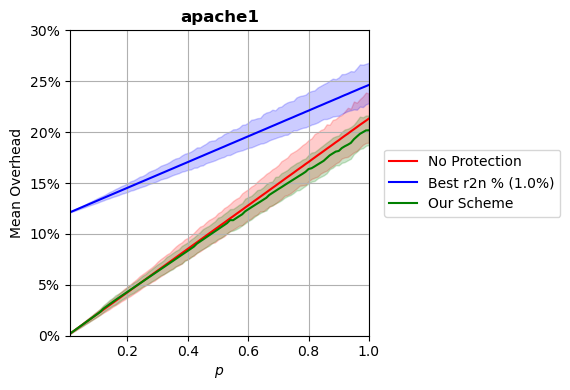

The data file committed next to this chart (first rows):
p, prot_overhead, nonprot_overhead, rand_overhead, r2n_overhead
0.0102, 0.002177, 0.002177, 0.01214, 0.1214
0.02, 0.004267, 0.004267, 0.01422, 0.1226
0.03, 0.0064, 0.0064, 0.01634, 0.1239
0.04, 0.008533, 0.008533, 0.01847, 0.1251
0.05, 0.01067, 0.01067, 0.02053, 0.1264
0.06, 0.0128, 0.0128, 0.02269, 0.1277
0.07, 0.01493, 0.01493, 0.02476, 0.1289
0.08, 0.01707, 0.01707, 0.02698, 0.1302
0.09, 0.0192, 0.0192, 0.029, 0.1314
0.1, 0.02133, 0.02133, 0.03122, 0.1327
0.11, 0.02347, 0.02347, 0.03322, 0.134
0.12, 0.02652, 0.0256, 0.0356, 0.1352
0.13, 0.02865, 0.02773, 0.03729, 0.1365
0.14, 0.03079, 0.02987, 0.03958, 0.1378
0.15, 0.03292, 0.032, 0.04183, 0.139
0.16, 0.03505, 0.03413, 0.04378, 0.1403
0.17, 0.03709, 0.03627, 0.04585, 0.1415
0.18, 0.0391, 0.0384, 0.048, 0.1428
0.19, 0.04111, 0.04054, 0.0499, 0.1441
0.2, 0.04313, 0.04267, 0.05234, 0.1453
0.21, 0.04515, 0.04481, 0.05435, 0.1466
0.22, 0.04717, 0.04694, 0.05676, 0.1479
0.23, 0.04919, 0.04908, 0.05778, 0.1491
0.24, 0.0512, 0.05121, 0.06108, 0.1504
0.25, 0.05321, 0.05333, 0.06253, 0.1517
0.26, 0.05523, 0.05547, 0.06492, 0.1529
0.27, 0.05726, 0.05761, 0.06741, 0.1542
0.28, 0.05927, 0.05974, 0.06959, 0.1554
0.29, 0.06129, 0.06187, 0.07163, 0.1567
0.3, 0.0633, 0.06401, 0.07329, 0.158
0.31, 0.06533, 0.06615, 0.0731, 0.1592
0.32, 0.06733, 0.06827, 0.07807, 0.1605
0.33, 0.06936, 0.07041, 0.0801, 0.1618
0.34, 0.07137, 0.07254, 0.08222, 0.163
0.35, 0.07339, 0.07467, 0.08403, 0.1643
0.36, 0.07542, 0.07682, 0.08661, 0.1656
0.37, 0.07744, 0.07895, 0.08829, 0.1668
0.38, 0.07945, 0.08109, 0.09015, 0.1681
0.39, 0.08145, 0.0832, 0.09208, 0.1693
0.4, 0.08347, 0.08533, 0.09372, 0.1706
0.41, 0.08549, 0.08747, 0.09707, 0.1719
0.42, 0.08754, 0.08964, 0.09916, 0.1731
0.43, 0.09046, 0.09176, 0.1009, 0.1744
0.44, 0.09248, 0.0939, 0.1027, 0.1757
0.45, 0.09448, 0.09601, 0.1052, 0.1769
0.46, 0.09653, 0.09818, 0.1077, 0.1782
0.47, 0.09853, 0.1003, 0.1086, 0.1795
0.48, 0.1005, 0.1024, 0.1115, 0.1807
0.49, 0.1026, 0.1046, 0.1139, 0.182
0.5, 0.1046, 0.1067, 0.1159, 0.1832
0.51, 0.1066, 0.1088, 0.117, 0.1845
0.52, 0.1086, 0.1109, 0.1195, 0.1858
0.53, 0.1107, 0.1131, 0.1217, 0.187
0.54, 0.1136, 0.1153, 0.1231, 0.1883
0.55, 0.1135, 0.1173, 0.1254, 0.1896
0.56, 0.1155, 0.1195, 0.129, 0.1908
0.57, 0.1174, 0.1216, 0.1305, 0.1921
0.58, 0.1193, 0.1237, 0.1333, 0.1933
0.59, 0.1222, 0.1259, 0.1342, 0.1946
0.6, 0.1242, 0.1281, 0.137, 0.1959
... 40 more rows
